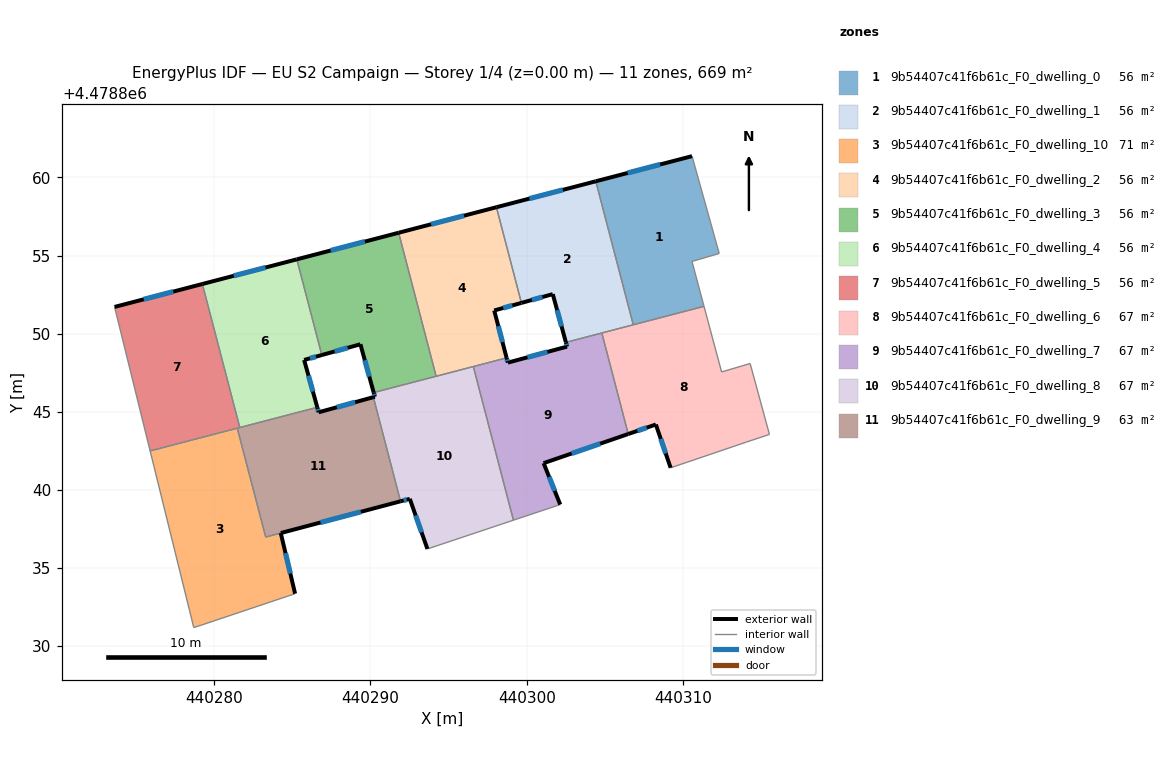
=== STOREY PLAN SPEC (per zone: floor XY polygon, exterior-wall plan segments, windows/doors) ===
zone 1: 9b54407c41f6b61c_F0_dwelling_0  (55.7 m²)
  floor: (440311.35, 4478851.75) (440310.58, 4478854.62) (440312.32, 4478855.13) (440310.58, 4478861.36) (440304.42, 4478859.75) (440306.82, 4478850.57)
  exterior wall: (440304.42, 4478859.75) – (440310.58, 4478861.36)  [6.4 m]
    window: (440306.46, 4478860.28) – (440308.54, 4478860.83)  [2.2 m²]
  interior walls: 5
zone 2: 9b54407c41f6b61c_F0_dwelling_1  (55.7 m²)
  floor: (440306.82, 4478850.57) (440304.42, 4478859.75) (440298.06, 4478858.09) (440299.66, 4478851.97) (440301.67, 4478852.53) (440302.51, 4478849.44)
  exterior wall: (440298.06, 4478858.09) – (440304.42, 4478859.75)  [6.6 m]
    window: (440300.17, 4478858.64) – (440302.31, 4478859.20)  [2.2 m²]
  exterior wall: (440302.51, 4478849.44) – (440301.67, 4478852.53)  [3.2 m]
    window: (440302.23, 4478850.46) – (440301.95, 4478851.50)  [1.1 m²]
  exterior wall: (440301.67, 4478852.53) – (440299.66, 4478851.97)  [2.1 m]
    window: (440301.00, 4478852.34) – (440300.32, 4478852.15)  [0.7 m²]
  interior walls: 4
zone 3: 9b54407c41f6b61c_F0_dwelling_10  (70.7 m²)
  floor: (440285.17, 4478833.36) (440284.26, 4478837.24) (440283.29, 4478836.98) (440281.47, 4478843.95) (440275.90, 4478842.49) (440278.69, 4478831.19) (440279.09, 4478831.32)
  exterior wall: (440284.26, 4478837.24) – (440285.17, 4478833.36)  [4.0 m]
    window: (440284.56, 4478835.95) – (440284.87, 4478834.64)  [1.4 m²]
  interior walls: 7
zone 4: 9b54407c41f6b61c_F0_dwelling_2  (55.7 m²)
  floor: (440298.71, 4478848.45) (440297.92, 4478851.48) (440299.66, 4478851.97) (440298.06, 4478858.09) (440291.80, 4478856.46) (440294.20, 4478847.27)
  exterior wall: (440291.80, 4478856.46) – (440298.06, 4478858.09)  [6.5 m]
    window: (440293.88, 4478857.00) – (440295.99, 4478857.55)  [2.2 m²]
  exterior wall: (440299.66, 4478851.97) – (440297.92, 4478851.48)  [1.8 m]
    window: (440299.08, 4478851.81) – (440298.50, 4478851.64)  [0.6 m²]
  exterior wall: (440297.92, 4478851.48) – (440298.71, 4478848.45)  [3.1 m]
    window: (440298.18, 4478850.48) – (440298.45, 4478849.45)  [1.1 m²]
  interior walls: 4
zone 5: 9b54407c41f6b61c_F0_dwelling_3  (55.7 m²)
  floor: (440294.20, 4478847.27) (440291.80, 4478856.46) (440285.28, 4478854.75) (440286.88, 4478848.63) (440289.35, 4478849.32) (440290.20, 4478846.23)
  exterior wall: (440285.28, 4478854.75) – (440291.80, 4478856.46)  [6.7 m]
    window: (440287.45, 4478855.32) – (440289.64, 4478855.89)  [2.3 m²]
  exterior wall: (440290.20, 4478846.23) – (440289.35, 4478849.32)  [3.2 m]
    window: (440289.92, 4478847.25) – (440289.64, 4478848.29)  [1.1 m²]
  exterior wall: (440289.35, 4478849.32) – (440286.88, 4478848.63)  [2.6 m]
    window: (440288.54, 4478849.09) – (440287.70, 4478848.86)  [0.9 m²]
  interior walls: 3
zone 6: 9b54407c41f6b61c_F0_dwelling_4  (55.7 m²)
  floor: (440286.59, 4478845.29) (440285.75, 4478848.32) (440286.88, 4478848.63) (440285.28, 4478854.75) (440279.24, 4478853.18) (440281.64, 4478843.99)
  exterior wall: (440279.24, 4478853.18) – (440285.28, 4478854.75)  [6.3 m]
    window: (440281.24, 4478853.70) – (440283.28, 4478854.23)  [2.1 m²]
  exterior wall: (440286.88, 4478848.63) – (440285.75, 4478848.32)  [1.2 m]
    window: (440286.51, 4478848.53) – (440286.13, 4478848.42)  [0.4 m²]
  exterior wall: (440285.75, 4478848.32) – (440286.59, 4478845.29)  [3.1 m]
    window: (440286.03, 4478847.31) – (440286.31, 4478846.29)  [1.1 m²]
  interior walls: 3
zone 7: 9b54407c41f6b61c_F0_dwelling_5  (55.7 m²)
  floor: (440281.64, 4478843.99) (440279.24, 4478853.18) (440273.62, 4478851.71) (440275.90, 4478842.49)
  exterior wall: (440273.62, 4478851.71) – (440279.24, 4478853.18)  [5.8 m]
    window: (440275.48, 4478852.20) – (440277.37, 4478852.69)  [2.0 m²]
  interior walls: 4
zone 8: 9b54407c41f6b61c_F0_dwelling_6  (66.9 m²)
  floor: (440315.53, 4478843.55) (440314.30, 4478848.09) (440312.47, 4478847.55) (440311.35, 4478851.75) (440304.81, 4478850.04) (440306.50, 4478843.58) (440308.27, 4478844.18) (440309.21, 4478841.41) (440314.06, 4478843.06)
  exterior wall: (440309.21, 4478841.41) – (440308.27, 4478844.18)  [2.9 m]
    window: (440308.90, 4478842.33) – (440308.58, 4478843.27)  [1.0 m²]
  exterior wall: (440308.27, 4478844.18) – (440306.50, 4478843.58)  [1.9 m]
    window: (440307.68, 4478843.98) – (440307.08, 4478843.78)  [0.6 m²]
  interior walls: 8
zone 9: 9b54407c41f6b61c_F0_dwelling_7  (66.9 m²)
  floor: (440302.14, 4478839.06) (440301.08, 4478841.71) (440306.50, 4478843.58) (440304.81, 4478850.04) (440302.51, 4478849.44) (440302.58, 4478849.17) (440298.79, 4478848.14) (440298.71, 4478848.45) (440296.58, 4478847.89) (440299.15, 4478838.06)
  exterior wall: (440298.71, 4478848.45) – (440298.79, 4478848.14)  [0.3 m]
    window: (440298.74, 4478848.35) – (440298.76, 4478848.25)  [0.1 m²]
  exterior wall: (440298.79, 4478848.14) – (440302.58, 4478849.17)  [3.9 m]
    window: (440300.05, 4478848.48) – (440301.32, 4478848.83)  [1.3 m²]
  exterior wall: (440302.58, 4478849.17) – (440302.51, 4478849.44)  [0.3 m]
    window: (440302.56, 4478849.26) – (440302.53, 4478849.35)  [0.1 m²]
  exterior wall: (440306.50, 4478843.58) – (440301.08, 4478841.71)  [5.7 m]
    window: (440304.70, 4478842.96) – (440302.88, 4478842.33)  [2.0 m²]
  exterior wall: (440301.08, 4478841.71) – (440302.14, 4478839.06)  [2.9 m]
    window: (440301.43, 4478840.83) – (440301.79, 4478839.94)  [1.0 m²]
  interior walls: 5
zone 10: 9b54407c41f6b61c_F0_dwelling_8  (66.9 m²)
  floor: (440299.15, 4478838.06) (440296.58, 4478847.89) (440290.20, 4478846.23) (440290.28, 4478845.96) (440290.18, 4478845.93) (440291.92, 4478839.27) (440292.52, 4478839.42) (440293.64, 4478836.22)
  exterior wall: (440290.18, 4478845.93) – (440290.28, 4478845.96)  [0.1 m]
  exterior wall: (440290.28, 4478845.96) – (440290.20, 4478846.23)  [0.3 m]
    window: (440290.25, 4478846.05) – (440290.23, 4478846.14)  [0.1 m²]
  exterior wall: (440293.64, 4478836.22) – (440292.52, 4478839.42)  [3.4 m]
    window: (440293.27, 4478837.28) – (440292.89, 4478838.36)  [1.2 m²]
  exterior wall: (440292.52, 4478839.42) – (440291.92, 4478839.27)  [0.6 m]
    window: (440292.32, 4478839.37) – (440292.12, 4478839.32)  [0.2 m²]
  interior walls: 5
zone 11: 9b54407c41f6b61c_F0_dwelling_9  (63.0 m²)
  floor: (440291.92, 4478839.27) (440290.18, 4478845.93) (440286.68, 4478844.97) (440286.59, 4478845.29) (440281.47, 4478843.95) (440283.29, 4478836.98)
  exterior wall: (440286.59, 4478845.29) – (440286.68, 4478844.97)  [0.3 m]
    window: (440286.62, 4478845.18) – (440286.65, 4478845.07)  [0.1 m²]
  exterior wall: (440286.68, 4478844.97) – (440290.18, 4478845.93)  [3.6 m]
    window: (440287.84, 4478845.29) – (440289.02, 4478845.61)  [1.2 m²]
  exterior wall: (440291.92, 4478839.27) – (440284.26, 4478837.24)  [7.9 m]
    window: (440289.38, 4478838.60) – (440286.80, 4478837.91)  [2.7 m²]
  exterior wall: (440284.26, 4478837.24) – (440284.26, 4478837.24)  [0.0 m]
  interior walls: 6

=== DERIVED (storey summary) ===
Building: EU S2 Campaign
Storey: 1 of 4  (floor level z = 0.00 m)
Storey gross floor area: 668.6 m²
Zones on this storey: 11
  - 9b54407c41f6b61c_F0_dwelling_0: floor 55.7 m²; exterior wall 6.4 m (19.1 m²); 1 window(s) 2.2 m²; WWR 11.4%
  - 9b54407c41f6b61c_F0_dwelling_1: floor 55.7 m²; exterior wall 11.9 m (35.6 m²); 3 window(s) 4.0 m²; WWR 11.4%
  - 9b54407c41f6b61c_F0_dwelling_10: floor 70.7 m²; exterior wall 4.0 m (12.0 m²); 1 window(s) 1.4 m²; WWR 11.4%
  - 9b54407c41f6b61c_F0_dwelling_2: floor 55.7 m²; exterior wall 11.4 m (34.2 m²); 3 window(s) 3.9 m²; WWR 11.4%
  - 9b54407c41f6b61c_F0_dwelling_3: floor 55.7 m²; exterior wall 12.5 m (37.5 m²); 3 window(s) 4.3 m²; WWR 11.4%
  - 9b54407c41f6b61c_F0_dwelling_4: floor 55.7 m²; exterior wall 10.6 m (31.7 m²); 3 window(s) 3.6 m²; WWR 11.4%
  - 9b54407c41f6b61c_F0_dwelling_5: floor 55.7 m²; exterior wall 5.8 m (17.4 m²); 1 window(s) 2.0 m²; WWR 11.4%
  - 9b54407c41f6b61c_F0_dwelling_6: floor 66.9 m²; exterior wall 4.8 m (14.4 m²); 2 window(s) 1.6 m²; WWR 11.4%
  - 9b54407c41f6b61c_F0_dwelling_7: floor 66.9 m²; exterior wall 13.1 m (39.3 m²); 5 window(s) 4.5 m²; WWR 11.4%
  - 9b54407c41f6b61c_F0_dwelling_8: floor 66.9 m²; exterior wall 4.4 m (13.2 m²); 3 window(s) 1.5 m²; WWR 11.1%
  - 9b54407c41f6b61c_F0_dwelling_9: floor 63.0 m²; exterior wall 11.9 m (35.7 m²); 3 window(s) 4.1 m²; WWR 11.4%
Zone adjacency (shared interzone walls):
  - 9b54407c41f6b61c_F0_dwelling_0 ↔ 9b54407c41f6b61c_F0_dwelling_1
  - 9b54407c41f6b61c_F0_dwelling_0 ↔ 9b54407c41f6b61c_F0_dwelling_6
  - 9b54407c41f6b61c_F0_dwelling_1 ↔ 9b54407c41f6b61c_F0_dwelling_2
  - 9b54407c41f6b61c_F0_dwelling_1 ↔ 9b54407c41f6b61c_F0_dwelling_6
  - 9b54407c41f6b61c_F0_dwelling_1 ↔ 9b54407c41f6b61c_F0_dwelling_7
  - 9b54407c41f6b61c_F0_dwelling_10 ↔ 9b54407c41f6b61c_F0_dwelling_5
  - 9b54407c41f6b61c_F0_dwelling_10 ↔ 9b54407c41f6b61c_F0_dwelling_9
  - 9b54407c41f6b61c_F0_dwelling_2 ↔ 9b54407c41f6b61c_F0_dwelling_3
  - 9b54407c41f6b61c_F0_dwelling_2 ↔ 9b54407c41f6b61c_F0_dwelling_7
  - 9b54407c41f6b61c_F0_dwelling_2 ↔ 9b54407c41f6b61c_F0_dwelling_8
  - 9b54407c41f6b61c_F0_dwelling_3 ↔ 9b54407c41f6b61c_F0_dwelling_4
  - 9b54407c41f6b61c_F0_dwelling_3 ↔ 9b54407c41f6b61c_F0_dwelling_8
  - 9b54407c41f6b61c_F0_dwelling_4 ↔ 9b54407c41f6b61c_F0_dwelling_5
  - 9b54407c41f6b61c_F0_dwelling_4 ↔ 9b54407c41f6b61c_F0_dwelling_9
  - 9b54407c41f6b61c_F0_dwelling_5 ↔ 9b54407c41f6b61c_F0_dwelling_9
  - 9b54407c41f6b61c_F0_dwelling_6 ↔ 9b54407c41f6b61c_F0_dwelling_7
  - 9b54407c41f6b61c_F0_dwelling_7 ↔ 9b54407c41f6b61c_F0_dwelling_8
  - 9b54407c41f6b61c_F0_dwelling_8 ↔ 9b54407c41f6b61c_F0_dwelling_9